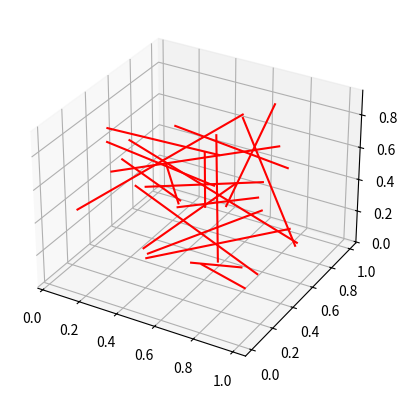

Recreate this plot in Python.
import scipy as sp
import matplotlib.pyplot as plt
import numpy as np
import random
import itertools
from scipy.interpolate import splprep, splev, interp2d

def dist(curve1,curve2):
    return 9


N = 10
points = []

while len(points) < 20:
    x = np.linspace(random.uniform(0,1), random.uniform(0,1),num = 20)   #list of known x coordinates
    y = np.linspace(random.uniform(0,1), random.uniform(0,1),num = 20)   #list of known y coordinates
    z = np.linspace(random.uniform(0,1), random.uniform(0,1), num = 20)   #list of known z coordinates
    ## Note: You must have more points than degree of the spline. if k = 3, must have 4 points min.

    #print([x,y,z])

    tck, u = splprep([x,y,z], s=26)  # Generate function out of provided points, default k = 3
    newPoints = splev(u, tck)          # Creating spline points
    #print(newPoints)
    #print("---------")
    #print(newPoints[0])
    #print("---------")
    #print(newPoints[0][0])
    tooClose = False
    # for i in points:
    #     if dist(i,newPoints) < 10:
    #         tooClose = True
    # if tooClose == False:
    points.append(newPoints)


ax = plt.axes(projection = "3d")
#ax.plot3D(x, y, z, 'go')     # Green is the actual 3D function

for i in points:
    ax.plot3D(i[:][0], i[:][1], i[:][2], 'r-')   # Red is the spline
plt.show()
